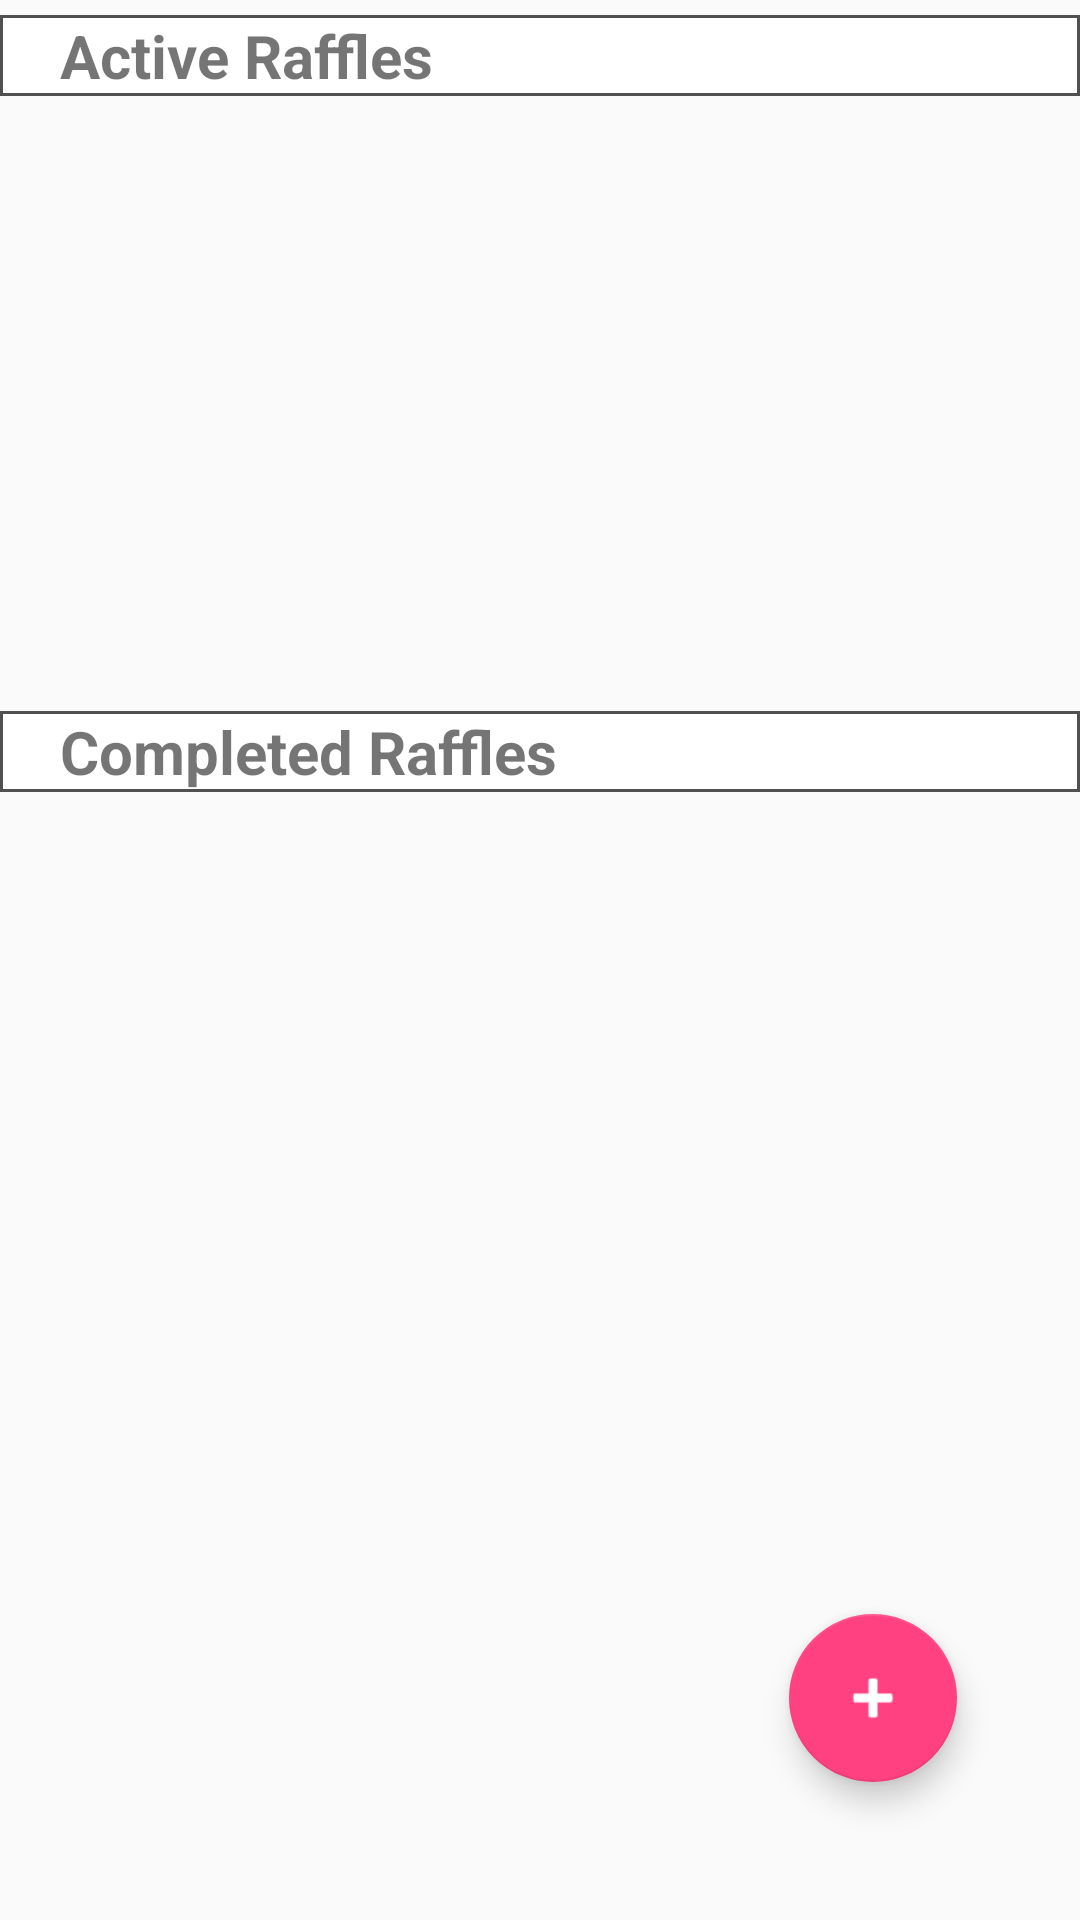

Layout XML and referenced resources for this Android screen:
<!-- AndroidManifest.xml: application theme AppTheme -->
<!-- res/layout/fragment_completed_raffles_layout.xml -->
<?xml version="1.0" encoding="utf-8"?>
<RelativeLayout
    xmlns:android="http://schemas.android.com/apk/res/android"
    xmlns:app="http://schemas.android.com/apk/res-auto"
    android:layout_width="match_parent"
    android:orientation="vertical"
    android:layout_height="match_parent">
        <LinearLayout
            xmlns:android="http://schemas.android.com/apk/res/android"
            xmlns:app="http://schemas.android.com/apk/res-auto"
            android:layout_width="match_parent"
            android:orientation="vertical"
            android:layout_height="match_parent">

                <TextView
                    android:layout_width="match_parent"
                    android:layout_height="wrap_content"
                    android:textSize="20sp"
                    android:textStyle="bold"
                    android:background="@drawable/my_border"
                    android:paddingLeft="20dp"
                    android:layout_marginTop="5dp"
                    android:text="@string/active_raffles_text"/>

                <android.support.v7.widget.RecyclerView
                    android:layout_width="match_parent"
                    android:layout_height="200dp"
                    android:id="@+id/completedRaffles">

                </android.support.v7.widget.RecyclerView>

                <TextView
                    android:layout_width="match_parent"
                    android:layout_height="wrap_content"
                    android:background="@drawable/my_border"
                    android:textStyle="bold"
                    android:paddingLeft="20dp"
                    android:layout_marginTop="5dp"
                    android:textSize="20sp"
                    android:text="@string/completed_raffles_text"/>

                <android.support.v7.widget.RecyclerView
                    android:layout_width="match_parent"
                    android:layout_height="wrap_content"
                    android:id="@+id/activeRaffles">

                </android.support.v7.widget.RecyclerView>

        </LinearLayout>

        <android.support.design.widget.FloatingActionButton
            android:id="@+id/button12"
            android:layout_width="wrap_content"
            android:layout_height="100dp"
            android:layout_alignParentBottom="true"
            android:layout_alignParentEnd="true"
            android:layout_alignParentRight="true"
            android:layout_marginBottom="46dp"
            android:layout_marginEnd="41dp"
            android:layout_marginRight="41dp"
            android:clickable="true"
            android:focusable="true"
            android:onClick="onClick"
            android:tint="@android:color/background_light"
            app:srcCompat="@android:drawable/ic_input_add" />
    </RelativeLayout>
<!-- resources referenced by this layout -->
<resources>
  <!-- drawable my_border (drawable) -->
  <?xml version="1.0" encoding="utf-8"?>
  <shape xmlns:android="http://schemas.android.com/apk/res/android" android:shape="rectangle" >
      <solid android:color="@android:color/white" />
      <stroke android:width="1dip" android:color="#505050"/>
  </shape>
  <string name="active_raffles_text">Active Raffles</string>
  <string name="completed_raffles_text">Completed Raffles</string>
  <style name="AppTheme" parent="Theme.AppCompat.Light.DarkActionBar">
          
          <item name="colorPrimary">@color/colorPrimary</item>
          <item name="colorPrimaryDark">@color/colorPrimaryDark</item>
          <item name="colorAccent">@color/colorAccent</item>
      </style>
  <color name="colorPrimary">#607D8B</color>
  <color name="colorPrimaryDark">#455A64</color>
  <color name="colorAccent">#FF4081</color>
</resources>
